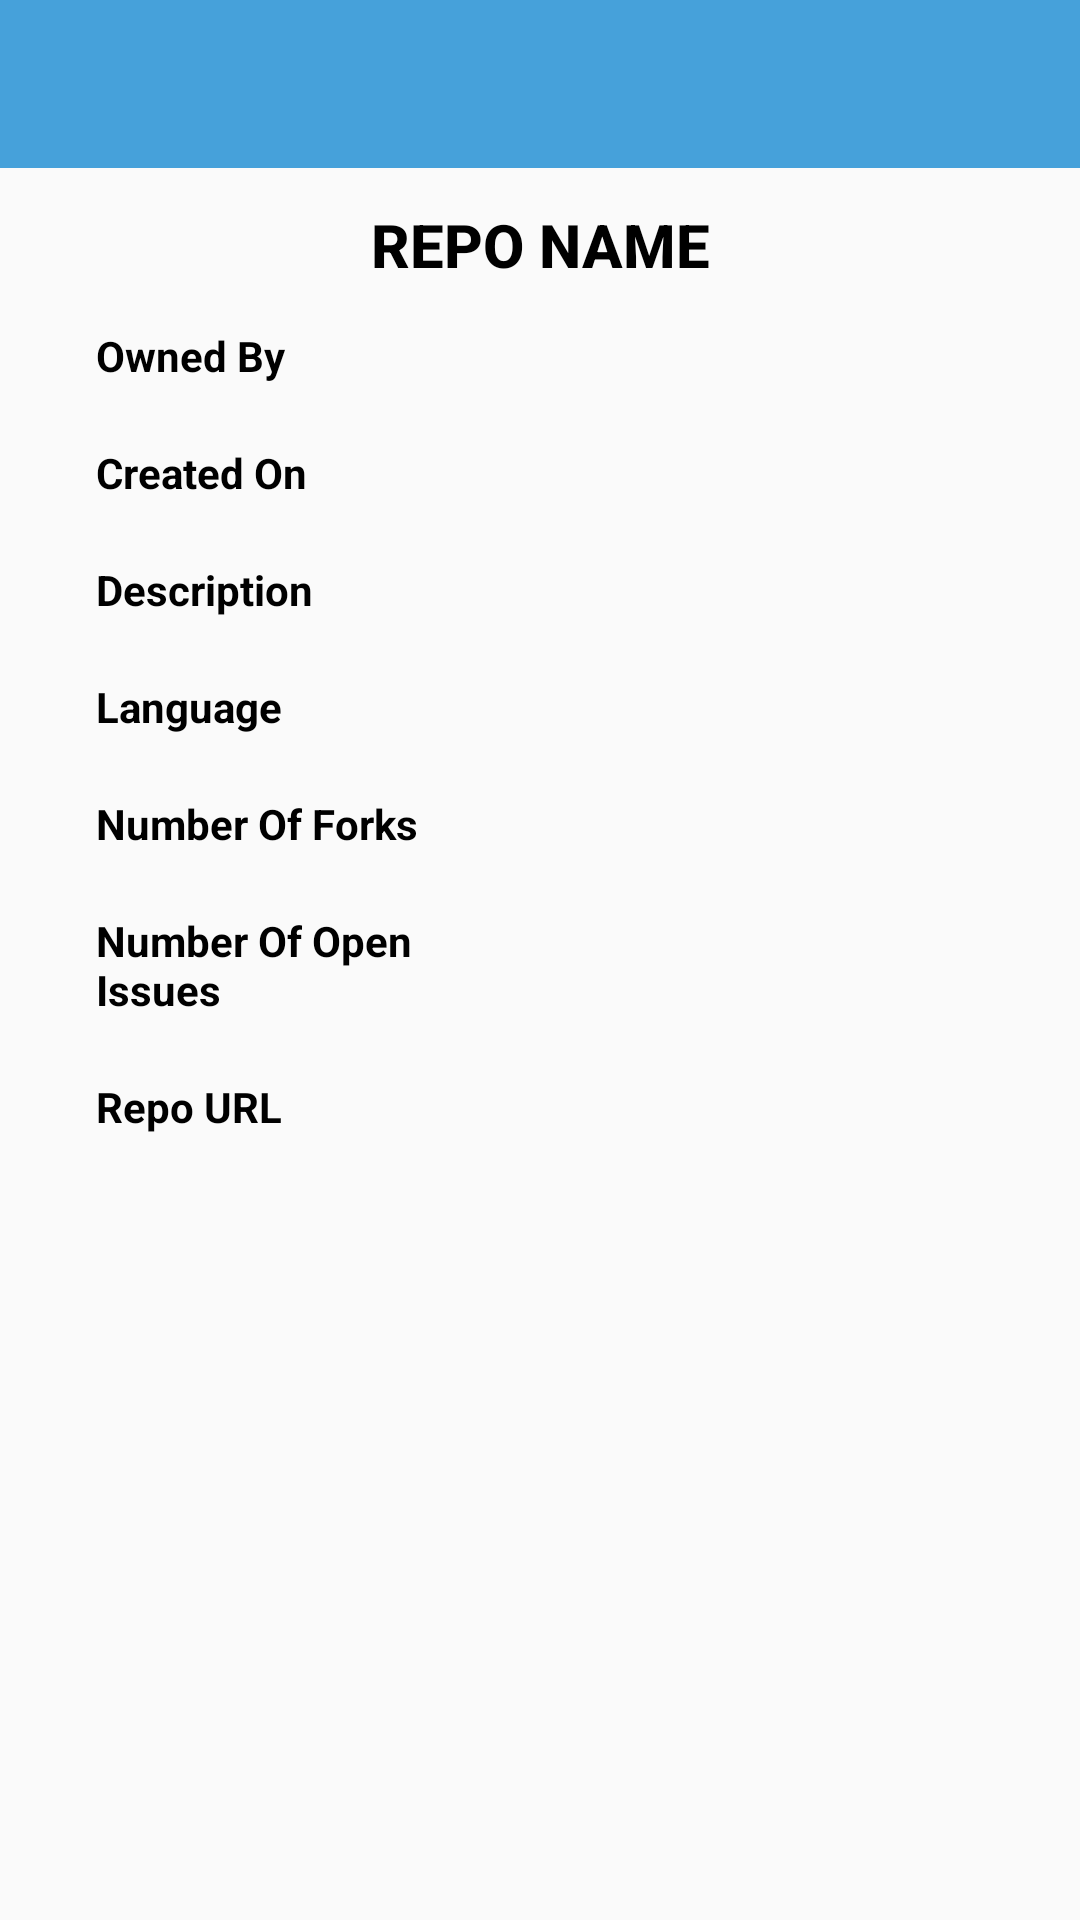

This screen was rendered from an Android layout file. Write that file and the resources it references.
<!-- AndroidManifest.xml: application theme AppTheme -->
<!-- res/layout/fragment_details.xml -->
<?xml version="1.0" encoding="utf-8"?>
<FrameLayout xmlns:android="http://schemas.android.com/apk/res/android"
    xmlns:tools="http://schemas.android.com/tools"
    android:layout_width="match_parent"
    android:layout_height="match_parent"
    xmlns:app="http://schemas.android.com/apk/res-auto"
    tools:context=".View.DetailsFragment">

    <RelativeLayout
        style="@style/MatchParent">

    <androidx.appcompat.widget.Toolbar
        android:layout_width="match_parent"
        android:layout_height="wrap_content"
        android:id="@+id/frag_details_toolbar"
        android:textAlignment="center"
        android:gravity="center_vertical|center_horizontal"
        android:background="?attr/colorPrimary"
        app:titleTextColor="@color/colorAccent"
        app:actionViewClass="android.support.v7.widget.SearchView"/>

        <LinearLayout
            android:layout_width="match_parent"
            android:layout_height="wrap_content"
            android:orientation="vertical"
            android:id="@+id/topLinearPanel"
            android:padding="4dp"
            android:layout_margin="8dp"
            android:layout_below="@id/frag_details_toolbar">

            <TextView
                android:id="@+id/tvRepoName"
                style="@style/TextAppearance.AppCompat.Light.SearchResult.Title"
                android:layout_width="match_parent"
                android:layout_height="wrap_content"
                android:gravity="center"
                android:text="@string/repo_name"
                android:textAllCaps="true"
                android:textColor="@color/colorPrimaryDark"
                android:textStyle="bold"
                android:layout_marginBottom="4dp"/>

            <LinearLayout
                android:layout_width="match_parent"
                android:layout_height="wrap_content"
                android:textAlignment="center"
                android:padding="5dp"
                android:layout_margin="5dp"
                android:orientation="horizontal">

                <TextView
                    android:layout_width="0dp"
                    android:layout_height="wrap_content"
                    android:text="@string/owned_by"
                    android:layout_weight="1"
                    android:paddingLeft="10dp"
                    android:textStyle="bold"
                    android:textColor="@color/colorPrimaryDark" />

                <TextView
                    android:id="@+id/tvOwnerName"
                    android:layout_width="0dp"
                    android:layout_height="wrap_content"
                    android:layout_weight="1"
                    android:text=""
                    android:paddingLeft="10dp"
                    android:textColor="@color/colorPrimaryDark" />
            </LinearLayout>

            <LinearLayout
                android:layout_width="match_parent"
                android:layout_height="wrap_content"
                android:textAlignment="center"
                android:padding="5dp"
                android:layout_margin="5dp"
                android:orientation="horizontal">

                <TextView
                    android:layout_width="0dp"
                    android:layout_height="wrap_content"
                    android:text="@string/created_on"
                    android:layout_weight="1"
                    android:textColor="@color/colorPrimaryDark"
                    android:paddingLeft="10dp"
                    android:textStyle="bold"/>

                <TextView
                    android:id="@+id/tvCreatedOn"
                    android:layout_width="0dp"
                    android:layout_height="wrap_content"
                    android:layout_weight="1"
                    android:text=""
                    android:paddingLeft="10dp"
                    android:textColor="@color/colorPrimaryDark" />
            </LinearLayout>

            <LinearLayout
                android:layout_width="match_parent"
                android:layout_height="wrap_content"
                android:textAlignment="center"
                android:padding="5dp"
                android:layout_margin="5dp"
                android:orientation="horizontal">

                <TextView
                    android:layout_width="0dp"
                    android:layout_height="wrap_content"
                    android:text="@string/description"
                    android:layout_weight="1"
                    android:textColor="@color/colorPrimaryDark"
                    android:paddingLeft="10dp"
                    android:textStyle="bold"/>

                <TextView
                    android:id="@+id/tvDescription"
                    android:layout_width="0dp"
                    android:layout_height="wrap_content"
                    android:layout_weight="1"
                    android:text=""
                    android:paddingLeft="10dp"
                    android:textColor="@color/colorPrimaryDark" />
            </LinearLayout>

            <LinearLayout
                android:layout_width="match_parent"
                android:layout_height="wrap_content"
                android:textAlignment="center"
                android:padding="5dp"
                android:layout_margin="5dp"
                android:orientation="horizontal">

                <TextView
                    android:layout_width="0dp"
                    android:layout_height="wrap_content"
                    android:text="@string/language"
                    android:layout_weight="1"
                    android:textColor="@color/colorPrimaryDark"
                    android:paddingLeft="10dp"
                    android:textStyle="bold"/>

                <TextView
                    android:id="@+id/tvLanguage"
                    android:layout_width="0dp"
                    android:layout_height="wrap_content"
                    android:layout_weight="1"
                    android:text=""
                    android:paddingLeft="10dp"
                    android:textColor="@color/colorPrimaryDark" />
            </LinearLayout>

            <LinearLayout
                android:layout_width="match_parent"
                android:layout_height="wrap_content"
                android:textAlignment="center"
                android:padding="5dp"
                android:layout_margin="5dp"
                android:orientation="horizontal">

                <TextView
                    android:layout_width="0dp"
                    android:layout_height="wrap_content"
                    android:text="@string/number_of_forks"
                    android:layout_weight="1"
                    android:textColor="@color/colorPrimaryDark"
                    android:paddingLeft="10dp"
                    android:textStyle="bold"/>

                <TextView
                    android:id="@+id/tvForkCount"
                    android:layout_width="0dp"
                    android:layout_height="wrap_content"
                    android:layout_weight="1"
                    android:text=""
                    android:paddingLeft="10dp"
                    android:textColor="@color/colorPrimaryDark" />
            </LinearLayout>

            <LinearLayout
                android:layout_width="match_parent"
                android:layout_height="wrap_content"
                android:textAlignment="center"
                android:padding="5dp"
                android:layout_margin="5dp"
                android:orientation="horizontal">

                <TextView
                    android:layout_width="0dp"
                    android:layout_height="wrap_content"
                    android:text="@string/number_of_open_issues"
                    android:layout_weight="1"
                    android:textColor="@color/colorPrimaryDark"
                    android:paddingLeft="10dp"
                    android:textStyle="bold"/>

                <TextView
                    android:id="@+id/tvOpenIssuesCount"
                    android:layout_width="0dp"
                    android:layout_height="wrap_content"
                    android:layout_weight="1"
                    android:text=""
                    android:paddingLeft="10dp"
                    android:textColor="@color/colorPrimaryDark" />
            </LinearLayout>

            <LinearLayout
                android:layout_width="match_parent"
                android:layout_height="wrap_content"
                android:textAlignment="center"
                android:padding="5dp"
                android:layout_margin="5dp"
                android:orientation="horizontal">

                <TextView
                    android:layout_width="0dp"
                    android:layout_height="wrap_content"
                    android:text="@string/repo_url"
                    android:layout_weight="1"
                    android:textColor="@color/colorPrimaryDark"
                    android:paddingLeft="10dp"
                    android:textStyle="bold"/>

                <TextView
                    android:id="@+id/tvRepoURL"
                    android:layout_width="0dp"
                    android:layout_height="wrap_content"
                    android:layout_weight="1"
                    android:text=""
                    android:paddingLeft="10dp"
                    android:textColor="@color/colorPrimaryDark" />
            </LinearLayout>
        </LinearLayout>
    </RelativeLayout>
</FrameLayout>
<!-- resources referenced by this layout -->
<resources>
  <color name="colorAccent">#FFFFFF</color>
  <color name="colorPrimaryDark">#000000</color>
  <string name="created_on">Created On</string>
  <string name="description">Description</string>
  <string name="language">Language</string>
  <string name="number_of_forks">Number Of Forks</string>
  <string name="number_of_open_issues">Number Of Open Issues</string>
  <string name="owned_by">Owned By</string>
  <string name="repo_name">Repo Name</string>
  <string name="repo_url">Repo URL</string>
  <style name="MatchParent">
          <item name="android:layout_height">match_parent</item>
          <item name="android:layout_width">match_parent</item>
      </style>
  <style name="AppTheme" parent="Theme.AppCompat.Light.NoActionBar">
          
          <item name="colorPrimary">@color/colorPrimary</item>
          <item name="colorPrimaryDark">@color/colorPrimaryDark</item>
          <item name="colorAccent">@color/colorAccent</item>
      </style>
  <color name="colorPrimary">#46A1DA</color>
</resources>
